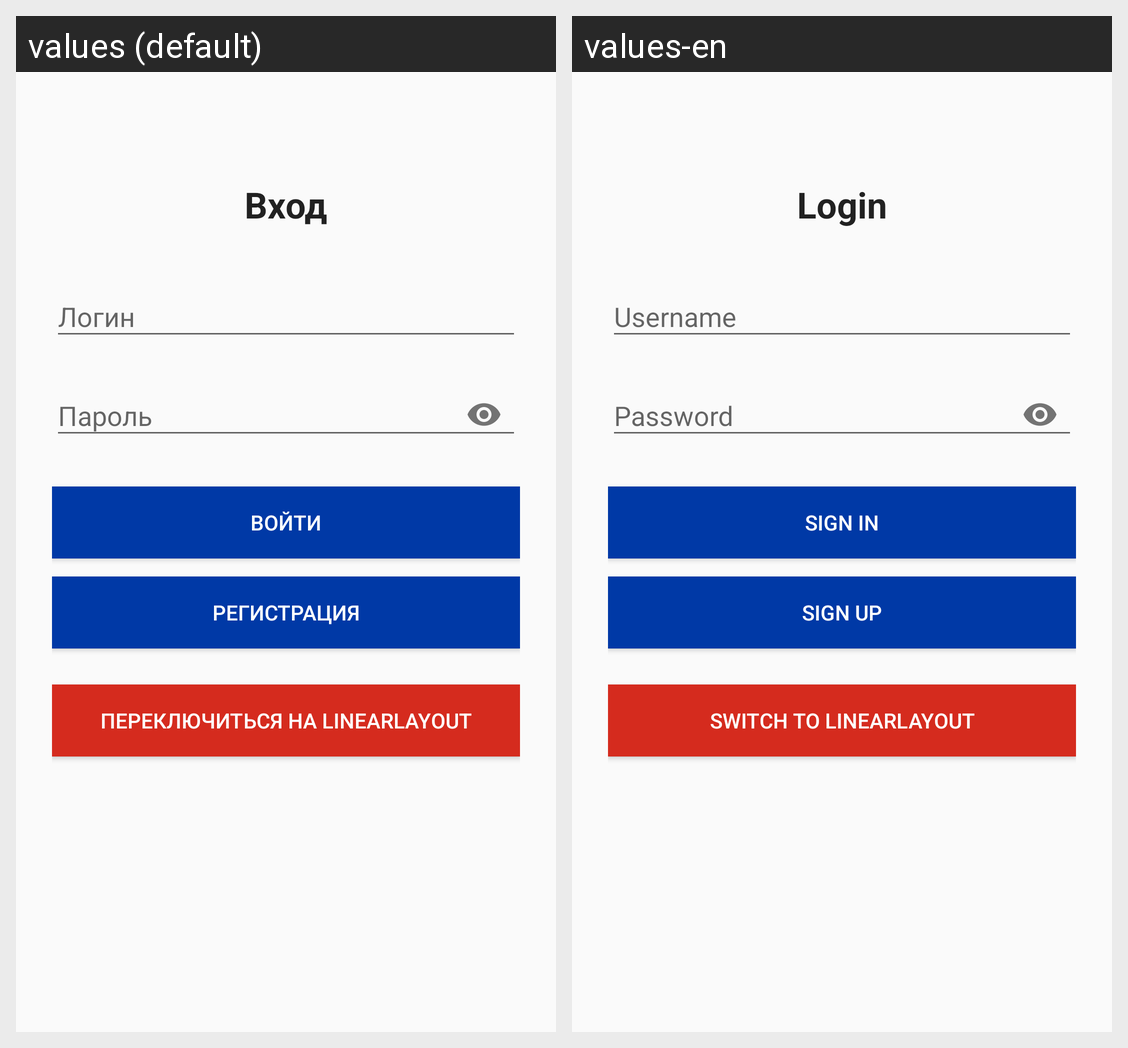

Here is an Android app screen in its default locale and in the app's own translations. Write out the translated-string differences for the strings that appear on this screen.
Android screen res/layout/lab19_activity_login_constraint.xml rendered under 2 locales, left to right: values (default), values-en. Device: Nexus 5 (rendered at 1080×1920; each locale shown at half size, 540×960, under a caption strip naming it); theme Theme.Weather.
Strings drawn on this screen, with the default value and each locale's value (text and hints the layout hard-codes, and strings that could not be matched under every locale, appear in the picture but are not listed):

login_title
  values: Вход
  values-en: Login

hint_login
  values: Логин
  values-en: Username

hint_password
  values: Пароль
  values-en: Password

btn_login
  values: Войти
  values-en: Sign in

btn_register
  values: Регистрация
  values-en: Sign up

btn_switch_to_linear
  values: Переключиться на LinearLayout
  values-en: Switch to LinearLayout
